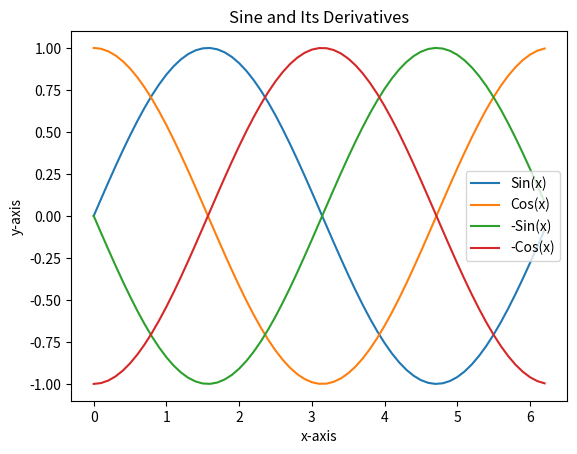

Generate this figure with matplotlib:
#Plots sin(x) and its derivatives

import numpy as py
import matplotlib.pyplot as pt

x = py.arange(0, 2*py.pi, 0.1)  #Set interval [0, 2pi] with step size of 0.1.

y1 = py.sin(x)
y2 = py.cos(x)                  #Derivative of sin(x) is cos(x).
y3 = -1 * py.sin(x)             #Derivative of cos(x) is -sin(x).
y4 = -1 * py.cos(x)             #Derivative of -sin(x) is -cos(x).

pt.plot(x, y1)
pt.plot(x, y2)
pt.plot(x, y3)
pt.plot(x, y4)                  #Plots all four functions, labels x and y axis, 
pt.xlabel('x-axis')             #includes title of plot, and legend to color code the graphs.
pt.ylabel('y-axis')
pt.title('Sine and Its Derivatives')
pt.legend(['Sin(x)', 'Cos(x)', '-Sin(x)', '-Cos(x)'])



